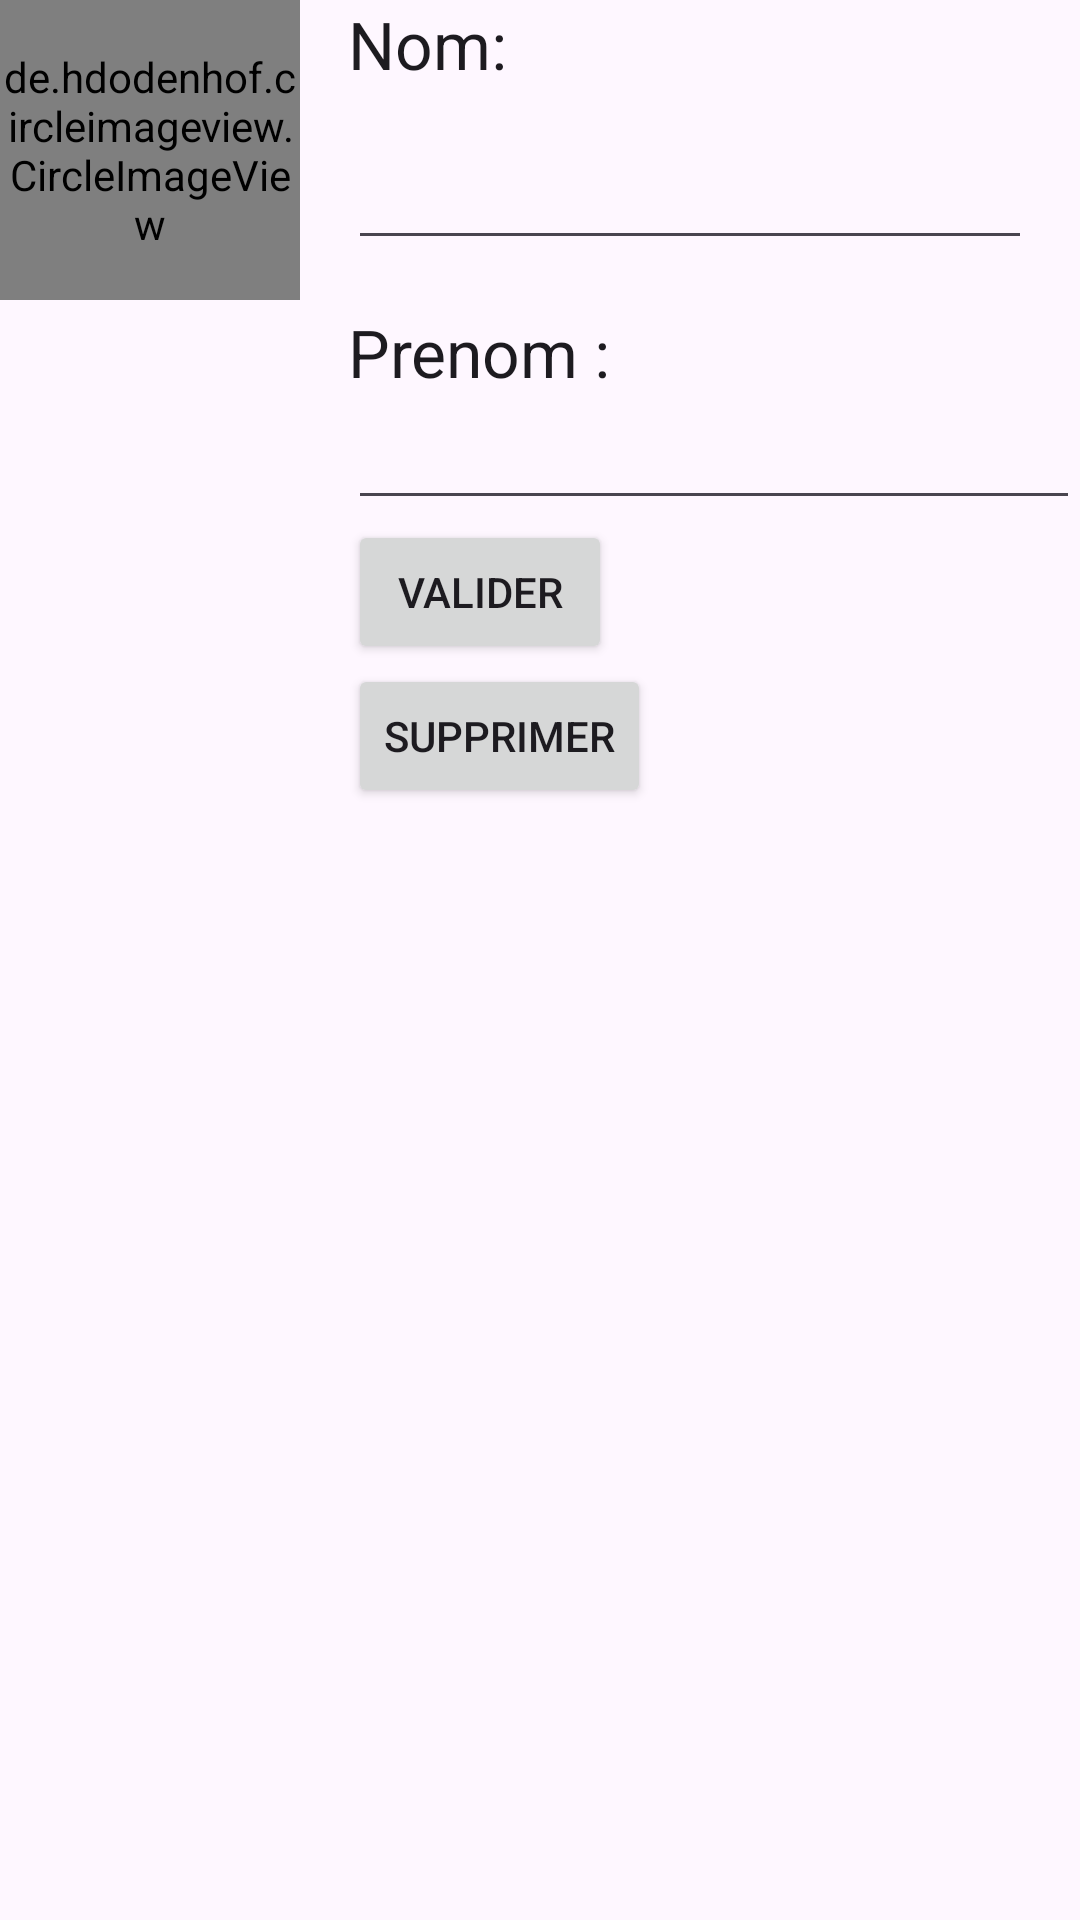

Android layout source for this screen:
<!-- AndroidManifest.xml: application theme Theme.LAB15 -->
<!-- res/layout/activity_main.xml -->
<?xml version="1.0" encoding="utf-8"?>
<RelativeLayout xmlns:android="http://schemas.android.com/apk/res/android"
    xmlns:tools="http://schemas.android.com/tools"
    android:layout_width="match_parent"
    android:layout_height="wrap_content"
    android:orientation="vertical"
    android:weightSum="1"
    tools:context=".MainActivity">

    <de.hdodenhof.circleimageview.CircleImageView
        android:id="@+id/popup_img"
        android:layout_width="100dp"
        android:layout_height="100dp"
        android:src="@drawable/user"/>

    <TextView
        android:id="@+id/textView"
        android:layout_width="match_parent"
        android:layout_height="wrap_content"
        android:text="Nom: "
        android:textAppearance="?android:attr/textAppearanceLarge"
        android:layout_marginStart="16dp"
        android:layout_toEndOf="@id/popup_img"/>

    <EditText
        android:id="@+id/nom"
        android:layout_width="match_parent"
        android:layout_height="wrap_content"
        android:layout_toEndOf="@id/popup_img"
        android:layout_below="@id/textView"
        android:layout_margin="16dp"/>

    <TextView
        android:id="@+id/textView2"
        android:layout_width="wrap_content"
        android:layout_height="wrap_content"
        android:text="Prenom :"
        android:textAppearance="?android:attr/textAppearanceLarge"
        android:layout_toEndOf="@id/popup_img"
        android:layout_below="@id/nom"
        android:layout_marginStart="16dp"/>

    <EditText
        android:id="@+id/prenom"
        android:layout_width="match_parent"
        android:layout_height="wrap_content"
        android:layout_toEndOf="@id/popup_img"
        android:layout_below="@id/textView2"
        android:layout_marginStart="16dp"/>

    <Button
        android:id="@+id/bn"
        android:layout_width="wrap_content"
        android:layout_height="wrap_content"
        android:layout_gravity="center_horizontal"
        android:text="Valider"
        android:layout_toEndOf="@id/popup_img"
        android:layout_below="@id/prenom"
        android:layout_marginStart="16dp"/>

    <Button
        android:id="@+id/delete"
        android:layout_width="wrap_content"
        android:layout_height="wrap_content"
        android:layout_gravity="center_horizontal"
        android:text="Supprimer"
        android:layout_toEndOf="@id/popup_img"
        android:layout_below="@id/bn"
        android:layout_marginStart="16dp"/>

</RelativeLayout>
<!-- resources referenced by this layout -->
<resources>
  <style name="Theme.LAB15" parent="Base.Theme.LAB15" />
  <style name="Base.Theme.LAB15" parent="Theme.Material3.DayNight.NoActionBar">
          
          
      </style>
</resources>
